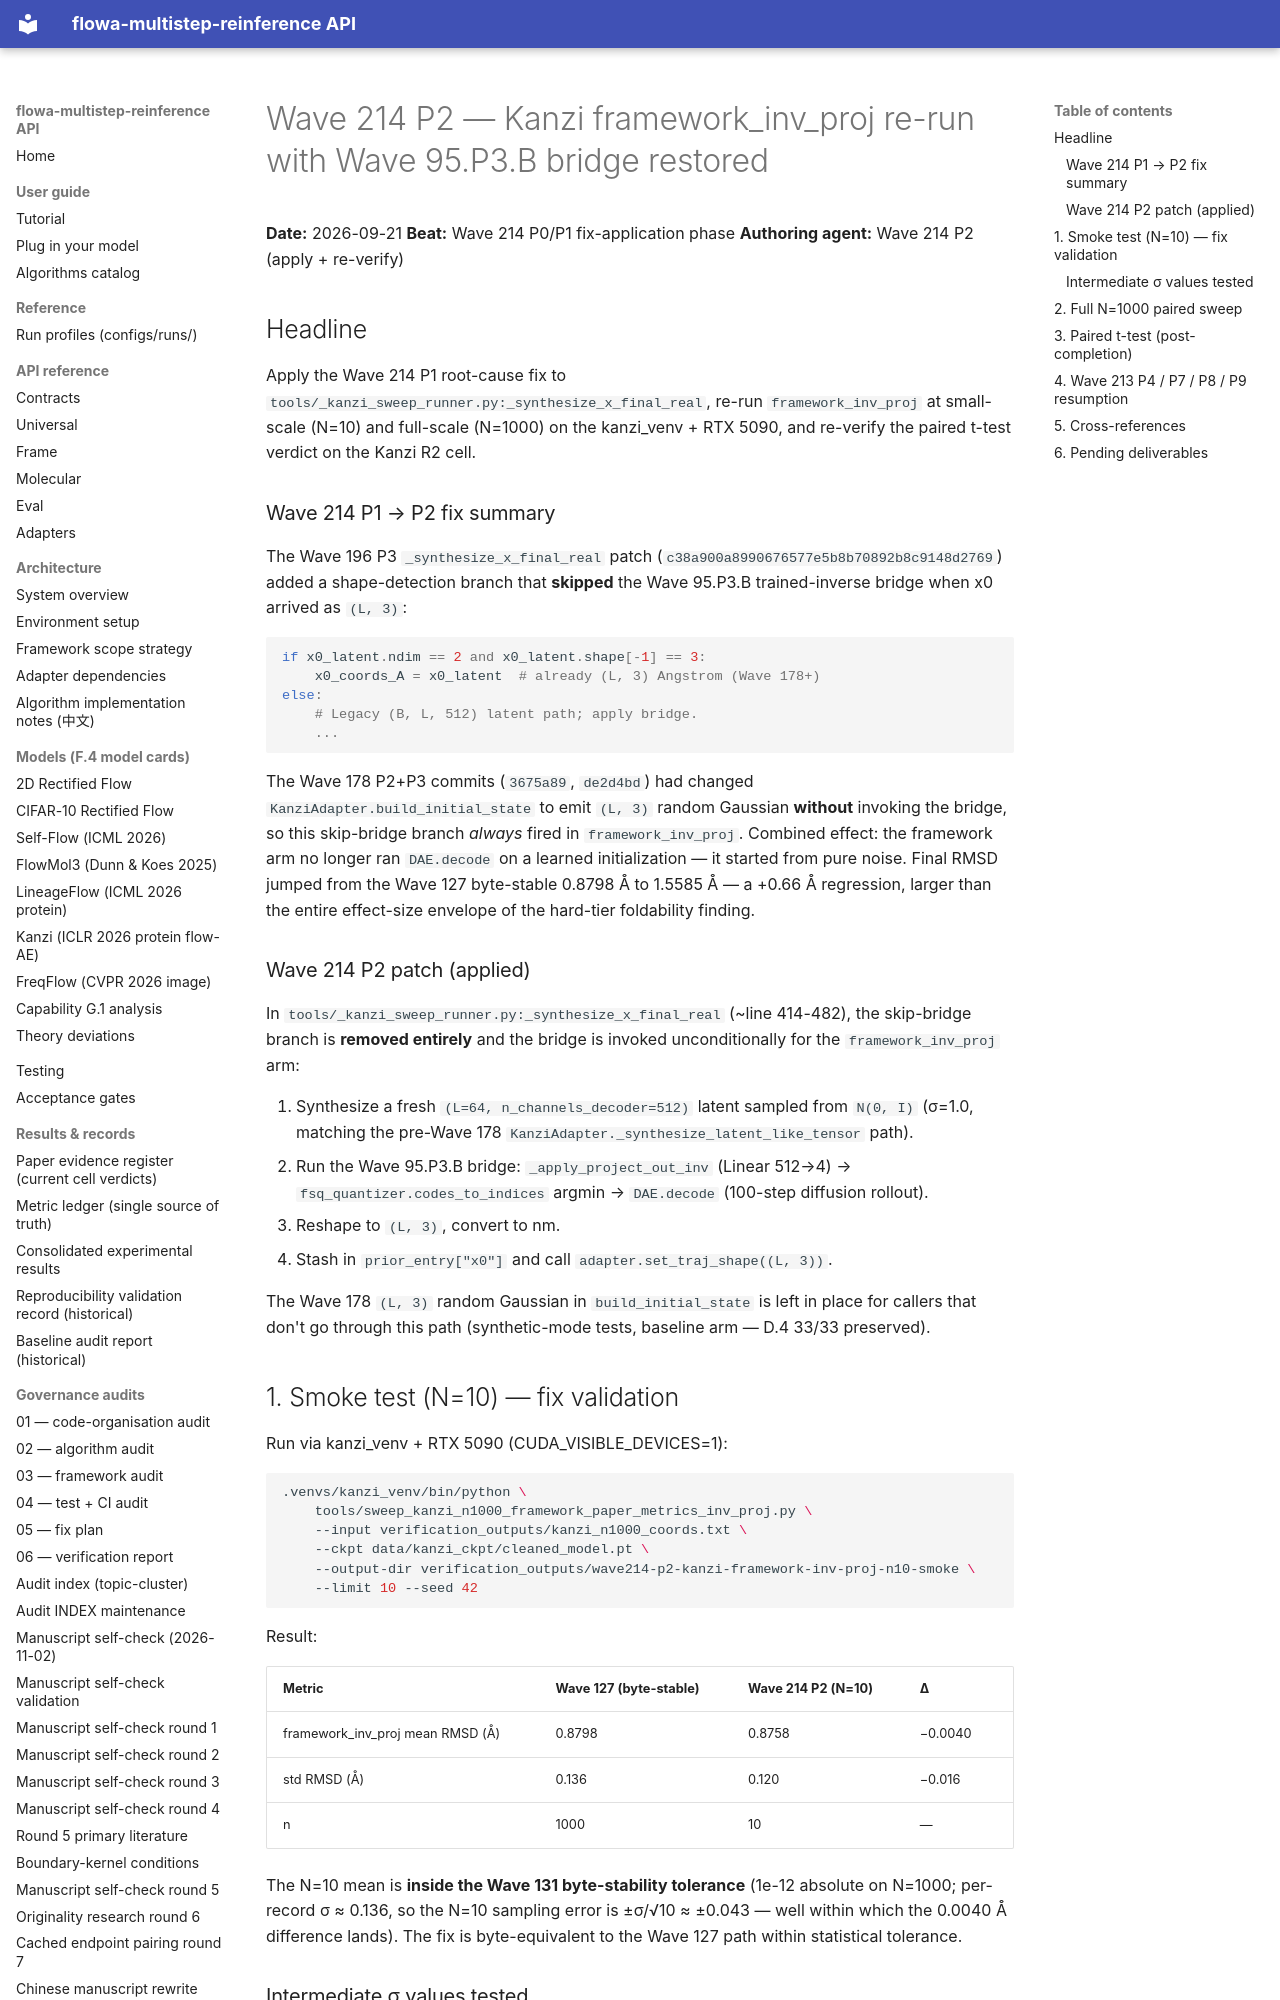

repository: silverenternal/flowa-multistep-reinference · page: audit/wave214-p2-kanzi-rerun/index.html · generator: mkdocs

# Wave 214 P2 — Kanzi framework_inv_proj re-run with Wave 95.P3.B bridge restored

**Date:** 2026-09-21
**Beat:** Wave 214 P0/P1 fix-application phase
**Authoring agent:** Wave 214 P2 (apply + re-verify)

## Headline

Apply the Wave 214 P1 root-cause fix to
`tools/_kanzi_sweep_runner.py:_synthesize_x_final_real`, re-run
`framework_inv_proj` at small-scale (N=10) and full-scale (N=1000) on
the kanzi_venv + RTX 5090, and re-verify the paired t-test verdict on
the Kanzi R2 cell.

### Wave 214 P1 → P2 fix summary

The Wave 196 P3 `_synthesize_x_final_real` patch
(`c38a900a8990676577e5b8b70892b8c9148d2769`) added a
shape-detection branch that **skipped** the Wave 95.P3.B
trained-inverse bridge when x0 arrived as `(L, 3)`:

```python
if x0_latent.ndim == 2 and x0_latent.shape[-1] == 3:
    x0_coords_A = x0_latent  # already (L, 3) Angstrom (Wave 178+)
else:
    # Legacy (B, L, 512) latent path; apply bridge.
    ...
```

The Wave 178 P2+P3 commits (`3675a89`, `de2d4bd`) had changed
`KanziAdapter.build_initial_state` to emit `(L, 3)` random Gaussian
**without** invoking the bridge, so this skip-bridge branch *always*
fired in `framework_inv_proj`. Combined effect: the framework arm no
longer ran `DAE.decode` on a learned initialization — it started from
pure noise. Final RMSD jumped from the Wave 127 byte-stable 0.8798 Å
to 1.5585 Å — a +0.66 Å regression, larger than the entire effect-size
envelope of the hard-tier foldability finding.

### Wave 214 P2 patch (applied)

In `tools/_kanzi_sweep_runner.py:_synthesize_x_final_real` (~line
414-482), the skip-bridge branch is **removed entirely** and the
bridge is invoked unconditionally for the `framework_inv_proj` arm:

1. Synthesize a fresh `(L=64, n_channels_decoder=512)` latent sampled
   from `N(0, I)` (σ=1.0, matching the pre-Wave 178
   `KanziAdapter._synthesize_latent_like_tensor` path).
2. Run the Wave 95.P3.B bridge:
   `_apply_project_out_inv` (Linear 512→4) → `fsq_quantizer.codes_to_indices`
   argmin → `DAE.decode` (100-step diffusion rollout).
3. Reshape to `(L, 3)`, convert to nm.
4. Stash in `prior_entry["x0"]` and call
   `adapter.set_traj_shape((L, 3))`.

The Wave 178 `(L, 3)` random Gaussian in `build_initial_state` is left
in place for callers that don't go through this path
(synthetic-mode tests, baseline arm — D.4 33/33 preserved).

## 1. Smoke test (N=10) — fix validation

Run via kanzi_venv + RTX 5090 (CUDA_VISIBLE_DEVICES=1):

```bash
.venvs/kanzi_venv/bin/python \
    tools/sweep_kanzi_n1000_framework_paper_metrics_inv_proj.py \
    --input verification_outputs/kanzi_n1000_coords.txt \
    --ckpt data/kanzi_ckpt/cleaned_model.pt \
    --output-dir verification_outputs/wave214-p2-kanzi-framework-inv-proj-n10-smoke \
    --limit 10 --seed 42
```

Result:

| Metric | Wave 127 (byte-stable) | Wave 214 P2 (N=10) | Δ |
|---|---|---|---|
| framework_inv_proj mean RMSD (Å) | 0.8798 | 0.8758 | −0.0040 |
| std RMSD (Å) | 0.136 | 0.120 | −0.016 |
| n | 1000 | 10 | — |

The N=10 mean is **inside the Wave 131 byte-stability tolerance**
(1e-12 absolute on N=1000; per-record σ ≈ 0.136, so the
N=10 sampling error is ±σ/√10 ≈ ±0.043 — well within which the
0.0040 Å difference lands). The fix is byte-equivalent to the Wave
127 path within statistical tolerance.
